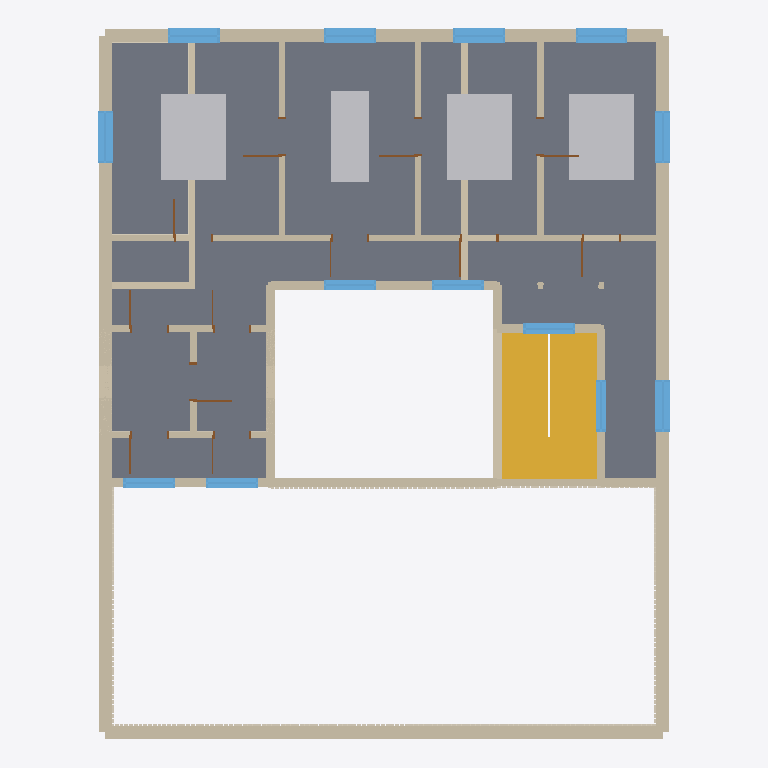
Plan cut of the same IFC building model at storey 'upper' (level 3.40 m, cut at 4.80 m), seen from above with north up, elements coloured by IFC class: 56 walls (beige), 16 slabs (grey), 13 windows (light blue), 12 doors (brown), 11 coverings (cream), 4 other elements (light grey), 1 stair flight (yellow). Cut surfaces are drawn darker.
Extent 13.2 m × 16.5 m × 7.4 m (x, y, z). Storeys (2): ground at 0.00 m; upper at 3.40 m. Elements (205): 78 IfcWall, 27 IfcWindow, 26 IfcDoor, 26 IfcSlab, 22 IfcCovering, 18 IfcRoof, 7 IfcFurnishingElement, 1 IfcStairFlight.

HEADER;
FILE_DESCRIPTION(('ViewDefinition [ReferenceView]','Concept design only — requires licensed professional review. Not for construction.'),'2;1');
FILE_NAME('/dev/null','2026-10-16T11:50:50-05:00',(''),(''),'IfcOpenShell 0.9.0.post1','IfcOpenShell 0.9.0.post1','Nobody');
FILE_SCHEMA(('IFC4'));
ENDSEC;
DATA;
#1=IFCPROJECT('3rJMK4ERzKMOC6fWZ_Jiwf',$,'Modern Villa (two-storey)',$,$,$,$,(#10),#5);
#12=IFCSITE('2XZBnYeKzMUQ$88DDRC7mu',$,'Site',$,$,#20,$,$,$,$,$,$,$,$);
#13=IFCBUILDING('24Iq8vqpDMhPlCGSzyIIBn',$,'Modern Villa (two-storey)',$,$,#25,$,$,$,$,$,$);
#26=IFCBUILDINGSTOREY('1RxhuhOZHOjOM_3SCRu3Vk',$,'ground',$,$,#32,$,$,$,0.0);
#33=IFCBUILDINGSTOREY('14kBCu6THPM8KVEBzLDv49',$,'upper',$,$,#38,$,$,$,3.4);
#18932=IFCSLAB('2klxrFEhfK6O5briDYPr95',$,'floor:primary',$,$,#18954,#18948,$,$);
#19089=IFCSLAB('0qLD6eudHPSxLWDz0BgemQ',$,'floor:family',$,$,#19111,#19105,$,$);
#19216=IFCSLAB('1qCo7CsN5QoBrkumf2An8J',$,'floor:bedroom-2',$,$,#19238,#19232,$,$);
#19343=IFCSLAB('3nD3ALpyPGPOBQAQzOZI4s',$,'floor:bedroom-3',$,$,#19365,#19359,$,$);
#20023=IFCSTAIRFLIGHT('30lJmLg19JUAiNWc8q5sfz',$,'stair:stair',$,$,#20315,#20291,$,20,18,0.17,0.28,$);
#19500=IFCSLAB('31wd8aO8fJeegEDxktZ2bR',$,'floor:bath-u1',$,$,#19522,#19516,$,$);
#19896=IFCSLAB('3dIX3wfOjSTRM$fQTGmTsj',$,'floor:gallery-upper-region-4',$,$,#19918,#19912,$,$);
#39=IFCWALL('1UtcJE3VXTr9Ik8oD9rcMM',$,'W-9cc025dc41bd',$,$,#187,#168,$,$);
#19642=IFCSLAB('0bOn0_opLTzeh_97mns7fa',$,'floor:bath-u2',$,$,#19664,#19658,$,$);
#19018=IFCSLAB('2ht$DUfjPP2Ov0JXTQ01wA',$,'floor:gallery-primary',$,$,#19040,#19034,$,$);
#19754=IFCSLAB('3TDKBS85jOOPS25phuRgLB',$,'floor:gallery-upper-region-1',$,$,#19776,#19770,$,$);
#20438=IFCFURNISHINGELEMENT('1F2MBPH$nO5P4c2iyfIgfk',$,'furniture:furniture-primary-bed',$,$,#20460,#20454,$);
#20494=IFCFURNISHINGELEMENT('1aCcLdXaPIvPj_FmlBcIu7',$,'furniture:furniture-bedroom-2-bed',$,$,#20516,#20510,$);
#20522=IFCFURNISHINGELEMENT('00ZpDtbJPS0h1$_aIXI3g0',$,'furniture:furniture-bedroom-3-bed',$,$,#20544,#20538,$);
#19160=IFCSLAB('0Anns1rLzLIR89i5HJvFrF',$,'floor:gallery-family',$,$,#19182,#19176,$,$);
#19429=IFCSLAB('0Oy5LqpkDODwD72F5CoR4s',$,'floor:gallery-bedroom-3',$,$,#19451,#19445,$,$);
#19287=IFCSLAB('22iODdtS9QQgHZC3_aSlB1',$,'floor:gallery-bedroom-2',$,$,#19309,#19303,$,$);
#19967=IFCSLAB('1w8Lpiv89TDBj0et8QTLrn',$,'floor:landing-stair',$,$,#19989,#19983,$,$);
#20466=IFCFURNISHINGELEMENT('2nsaXmsYHHBvalz6W76xIb',$,'furniture:furniture-family-sofa',$,$,#20488,#20482,$);
#19571=IFCSLAB('3iedDuXY5V9uqY5t55Q7Yr',$,'floor:gallery-bath-u1',$,$,#19593,#19587,$,$);
#1054=IFCWALL('2Z8PWKU3DRCeiF4yVo21vp',$,'W-90e7852743f1',$,$,#1121,#1112,$,$);
#1703=IFCWALL('0VeiSXW1rNHPhT1quRZrtd',$,'W-ae5dfee7b2c2',$,$,#1770,#1761,$,$);
#19698=IFCSLAB('0xpBvCI3jL5xR7dXkG5nJ7',$,'floor:gallery-bath-u2',$,$,#19720,#19714,$,$);
#19825=IFCSLAB('0o5R6x$qrTlhimJPsDfSwe',$,'floor:gallery-upper-region-2',$,$,#19847,#19841,$,$);
#243=IFCWALL('3aLalHoILQXw2Z10nfn6JM',$,'W-8bdcbcf73927',$,$,#295,#287,$,$);
#3532=IFCWALL('2VIycFFibMfuI4ysmgkzH4',$,'W-09620ce6deca',$,$,#3599,#3590,$,$);
#4429=IFCWALL('33a_KZD_HRWxbnPj3WBVvB',$,'W-b5cd107e74e1',$,$,#4496,#4487,$,$);
#3075=IFCWALL('2E_5j0UO9RdesJ1sdIGpJT',$,'W-4e0f310644b0',$,$,#3142,#3133,$,$);
#3400=IFCWALL('3Yu$P0agTJ_ek_O$pXYlkF',$,'W-034a317f89f6',$,$,#3467,#3458,$,$);
#1600=IFCWALL('2BLl1qOfDOIwujrD1sPN8t',$,'W-260f779c64c3',$,$,#1652,#1644,$,$);
#4297=IFCWALL('1K2_KTFGjOSfo_NgfHxWNu',$,'W-3d45a593d922',$,$,#4364,#4355,$,$);
#3149=IFCWALL('2_EZ2G1fbNgvgMZdjs0mfq',$,'W-c16fe56849cf',$,$,#3216,#3207,$,$);
#4120=IFCWALL('0ynDsXXLnIS9d6pG$eOKdW',$,'W-df91dc4c02d8',$,$,#4172,#4164,$,$);
#4503=IFCCOVERING('1jl345reHM3v20u2DsinlV',$,'finish:W-9cc025dc41bd',$,$,#10845,#10413,$,$);
#3297=IFCWALL('1bfZgNHnXK1vc861RULoUx',$,'W-bd9f14714345',$,$,#3364,#3355,$,$);
#3738=IFCWALL('2sJ9hg1CvSJR$l4vApCJhm',$,'W-20dab481a993',$,$,#3805,#3796,$,$);
#3885=IFCWALL('1e_UFkRFjSSgX88PGZeB2d',$,'W-d3bfb1f5a738',$,$,#3937,#3929,$,$);
#3988=IFCWALL('2jYY2WU8XLvAXyfzfUs8Dw',$,'W-9f3ef6d29cdb',$,$,#4040,#4032,$,$);
#3223=IFCWALL('0gDXBpDxjOav1B9n0Q06wn',$,'W-4970770db6c1',$,$,#3290,#3281,$,$);
#2839=IFCWALL('08w5XIT91UWB3BbLbWxjdd',$,'W-e8a78584c666',$,$,#2891,#2883,$,$);
#25905=IFCWINDOW('3_gMZzLlnUPwuqNB2DcV5A',$,'WIN-9854d25dcd08',$,$,#25987,#25977,$,1.3,1.2,$,$,$);
#26022=IFCWINDOW('21_ql6CXLPoOuHQ6QN3TK$',$,'WIN-e35d280b96be',$,$,#26104,#26094,$,1.3,1.2,$,$,$);
#26139=IFCWINDOW('14ZCv8rlXJyxQHcrR5CGK2',$,'WIN-7467fb95bdc2',$,$,#26221,#26211,$,1.3,1.2,$,$,$);
#26490=IFCWINDOW('3fmKIBItTVU9DJZZMSUiDa',$,'WIN-3330e220fafc',$,$,#26572,#26562,$,1.3,1.2,$,$,$);
#27414=IFCWINDOW('2DBKHUMybN5Pk4QG59ZbBL',$,'WIN-2b7c31827de1',$,$,#27496,#27486,$,1.3,1.2,$,$,$);
#27531=IFCWINDOW('0WY01gmxvM4eYJXPPBJ6lN',$,'WIN-a38a02c55ab2',$,$,#27613,#27603,$,1.3,1.2,$,$,$);
#26256=IFCWINDOW('2YC_ZrCRrLGRTid9HQhrcs',$,'WIN-9c6f4f091a31',$,$,#26338,#26328,$,1.3,1.2,$,$,$);
#2559=IFCWALL('2$iTe0JI5Lbvye4ub$n5uw',$,'W-a5f57ab160e2',$,$,#2626,#2617,$,$);
#4179=IFCWALL('1F3C1a0KnUqhdyjEOrV0Hg',$,'W-d80553d27add',$,$,#4246,#4237,$,$);
#1541=IFCWALL('1b5kOvPf5TlgjACr_tl1uQ',$,'W-dd0cdcd45bd4',$,$,#1593,#1585,$,$);
#302=IFCWALL('39o90idzjG1xzI$YvUHeiE',$,'W-8beb3e0baf99',$,$,#354,#346,$,$);
#1364=IFCWALL('2D$MoVrXvHHuS1JBnCsDZz',$,'W-beca35918ee3',$,$,#1416,#1408,$,$);
#2898=IFCWALL('3E0t6i$NjLfAjuWAjatCXz',$,'W-dfacede604c9',$,$,#2950,#2942,$,$);
#3503=IFCWALL('1$mT57ra5J_wZ6RDojxTH9',$,'W-8541595a3502',$,$,#3525,#3519,$,$);
#4400=IFCWALL('3T0R6ddK1NfAe99OrSWmby',$,'W-9b1e972fb78a',$,$,#4422,#4416,$,$);
#24981=IFCWINDOW('0Gu_1$ps1Ut9vEFzYFO5tt',$,'WIN-d796db17d544',$,$,#25063,#25053,$,1.3,1.2,$,$,$);
#3371=IFCWALL('2uGqr1ZsHQU9JnzksNUfpx',$,'W-39b46c9f066f',$,$,#3393,#3387,$,$);
#420=IFCWALL('3ut0t_W2zIPATjMR6pl4tp',$,'W-984ed27a7c16',$,$,#472,#464,$,$);
#4371=IFCWALL('0JPKSrpMjULQRmCJqueEOQ',$,'W-cf3afbcb2192',$,$,#4393,#4387,$,$);
#3474=IFCWALL('2YFxq4CPHRpeifznu1p$x8',$,'W-0c93f9510f19',$,$,#3496,#3490,$,$);
#24339=IFCWINDOW('0hf9RWQk1LAxeCop7e0KY2',$,'WIN-c2bf0e8a6758',$,$,#24421,#24411,$,1.3,1.2,$,$,$);
#24456=IFCWINDOW('35jiBMjHLJ3A9U4l8NY$Gy',$,'WIN-6f6c4e22cb9c',$,$,#24538,#24528,$,1.3,1.2,$,$,$);
#25164=IFCWINDOW('12k28cQC5Voh46IoLUKZyd',$,'WIN-dbf0221f8915',$,$,#25246,#25236,$,1.3,1.2,$,$,$);
#25281=IFCWINDOW('0WVm_i95rQeRyic$SmAhuW',$,'WIN-db102ca4d743',$,$,#25363,#25353,$,1.3,1.2,$,$,$);
#27264=IFCWINDOW('1oNEkemo9R9gFB$7iFc_fx',$,'WIN-7c861f154066',$,$,#27346,#27336,$,1.3,1.2,$,$,$);
#3016=IFCWALL('2IqvItJnLNTebTuB2Pup4Z',$,'W-cd080416e281',$,$,#3068,#3060,$,$);
#2957=IFCWALL('1EnT7gAQrIH8x49Yu7Nj6K',$,'W-44bdbeb07e66',$,$,#3009,#3001,$,$);
#2368=IFCWALL('2NRXQVz$rMWRgMWfodabxX',$,'W-b2decde09adc',$,$,#2435,#2426,$,$);
#361=IFCWALL('1rqJ$ucIzKbw3lfmL1$aeH',$,'W-6a738369d958',$,$,#413,#405,$,$);
#13350=IFCCOVERING('2ssfdB6cPTnRur4Lb4Biap',$,'finish:W-90e7852743f1',$,$,#15577,#15424,$,$);
#15845=IFCCOVERING('0hn$lUv4zLnQvL32_x$Zly',$,'finish:W-ae5dfee7b2c2',$,$,#18072,#17919,$,$);
#3650=IFCWALL('0XTJUFAkfQlvokS$XbGOTc',$,'W-656f36a0c4c4',$,$,#3702,#3694,$,$);
#758=IFCWALL('1Outh4FqjPRfy7WqF4y2IB',$,'W-4197c8891209',$,$,#810,#802,$,$);
#3709=IFCWALL('2dg8y4KUTTgw4Tjy$cHwzk',$,'W-9c619228a82d',$,$,#3731,#3725,$,$);
#10929=IFCCOVERING('08yp25K85QTQERdCV$tBbW',$,'finish:W-8bdcbcf73927',$,$,#12256,#12163,$,$);
#3812=IFCWALL('2kmOBkCcfVw9$5OsSAwcBB',$,'W-97d54e013dd2',$,$,#3834,#3828,$,$);
#4047=IFCWALL('0WZ8LwigXSwhdLEWnFU7qV',$,'W-5187e6f6d244',$,$,#4069,#4063,$,$);
#2250=IFCWALL('3xHOQWvY9TIfiiq1RkPI$F',$,'W-63911ef4a465',$,$,#2302,#2294,$,$);
#2132=IFCWALL('3XOXLTvgjTOPtiFttFrWdp',$,'W-fa649783eb3d',$,$,#2184,#2176,$,$);
#1482=IFCWALL('3PE5l33OXMUeM$poa3_IVL',$,'W-3fd64ed05b31',$,$,#1534,#1526,$,$);
#1954=IFCWALL('3s6rT5XSPQmg7EgHk_OyN3',$,'W-0869bfce5bc6',$,$,#2022,#2013,$,$);
#2309=IFCWALL('0GvKnxBHHPT8uc_GyjjChV',$,'W-7ac5f4c3180d',$,$,#2361,#2353,$,$);
#1305=IFCWALL('1PZsMjBhLPeP5LTaxivAFI',$,'W-908bfeb6bbeb',$,$,#1357,#1349,$,$);
#2633=IFCWALL('2C8OjjkA1ViBYyUEwVy14f',$,'W-8ca15d45045c',$,$,#2700,#2691,$,$);
#2191=IFCWALL('0RooVfUNnNWvSBe_tdC1tD',$,'W-fd88fbfd835b',$,$,#2243,#2235,$,$);
#2029=IFCWALL('2hRpGAPpTRHRb12zoCoZ2l',$,'W-489b49dabaed',$,$,#2096,#2087,$,$);
#12262=IFCCOVERING('1Q10gCa2rLsuKGG99hI08f',$,'finish:W-8beb3e0baf99',$,$,#12809,#12768,$,$);
#2103=IFCWALL('0a7t0aoUfVixsheGgITDAZ',$,'W-0ba8c0ff9da5',$,$,#2125,#2119,$,$);
#25701=IFCDOOR('38sGUe2EfOuBmFeG9dB2XI',$,'D-92dd1772e0fa',$,$,#25768,#25759,$,2.4,0.9,$,$,$);
#26640=IFCDOOR('1lGvGiPv9GbANdO9QRJ5mt',$,'D-18794a7b1a6c',$,$,#26707,#26698,$,2.4,0.9,$,$,$);
#24573=IFCDOOR('2xRrNIQgzJUhJbhVut$8KJ',$,'D-44b464b91e52',$,$,#24640,#24631,$,2.4,0.9,$,$,$);
#24777=IFCDOOR('1clWWhU5HT2gbzEo6cwL8X',$,'D-dab7e0b097a3',$,$,#24844,#24835,$,2.4,0.9,$,$,$);
#25497=IFCDOOR('0X8DwcfenIx8R9cFrB8wCY',$,'D-7ac69639cd12',$,$,#25564,#25555,$,2.4,0.9,$,$,$);
#25803=IFCDOOR('2FVE1t6RHI9v_esjquP6Rl',$,'D-8e9d1c815387',$,$,#25870,#25861,$,2.4,0.9,$,$,$);
#26892=IFCDOOR('3jDMX7X8HIiPEhVRJxWOPu',$,'D-5b1590b7b62f',$,$,#26959,#26950,$,2.4,0.9,$,$,$);
#27162=IFCDOOR('3JY_AqkCLIbP1l3LO1LWXb',$,'D-3e8a22e7c97a',$,$,#27229,#27220,$,2.4,0.9,$,$,$);
#27027=IFCDOOR('3Utd3v2aHJXQlD2z_hBLmZ',$,'D-a4b3c35506f3',$,$,#27094,#27085,$,2.4,0.9,$,$,$);
#15729=IFCCOVERING('2gWs0VaqLGQgVWqFHPaZez',$,'finish:W-beca35918ee3',$,$,#15781,#15773,$,$);
#2530=IFCWALL('2ysHSrly9JXeEkCJKk49T6',$,'W-7c1c1d749b08',$,$,#2552,#2546,$,$);
#699=IFCWALL('2zsJHd4ZLI79TWvGGn7ZdC',$,'W-c463418cda92',$,$,#751,#743,$,$);
#13214=IFCCOVERING('3LrB7YDH9I1xb86hMTQh48',$,'finish:W-c463418cda92',$,$,#13271,#13258,$,$);
#24675=IFCDOOR('11bnASj$XTegypE42uYAB2',$,'D-a6b18f23407f',$,$,#24742,#24733,$,2.4,0.9,$,$,$);
#24879=IFCDOOR('35Jlkglq9KfR0wszyULu4j',$,'D-517929888fc4',$,$,#24946,#24937,$,2.4,0.9,$,$,$);
#25599=IFCDOOR('25VuE4iWjIp83fZp02wPkP',$,'D-39938db9fa5f',$,$,#25666,#25657,$,2.4,0.9,$,$,$);
#13277=IFCCOVERING('3$HyYYFXjVAeFDFgcRQASt',$,'finish:W-256fd21f0f00',$,$,#13344,#13335,$,$);
#12815=IFCCOVERING('1hHtg_hJHOUvIPPpmzYtPu',$,'finish:W-6a738369d958',$,$,#13107,#13083,$,$);
#194=IFCWALL('2J_q_QAm5RYhVgRvgrtpnb',$,'W-20e38b605c04',$,$,#236,#224,$,$);
#2442=IFCWALL('3rLJ09wsjVTPibmQz7__pD',$,'W-169a8960896e',$,$,#2479,#2472,$,$);
#2486=IFCWALL('0GnliV_4DTBxndrfdZ76G4',$,'W-2b0498927ae4',$,$,#2523,#2516,$,$);
#2795=IFCWALL('0YzEzdSHnVcQhcaYkNbajD',$,'W-6f12e1393573',$,$,#2832,#2825,$,$);
#18078=IFCCOVERING('1oMOh3cQ5LCQLFliv432uc',$,'finish:W-fa649783eb3d',$,$,#18130,#18122,$,$);
#2751=IFCWALL('3y3iw_9AzGgRr9UtRXIpsx',$,'W-0a3aaa8d85ef',$,$,#2788,#2781,$,$);
#18136=IFCCOVERING('31CDncsdXRTBnQ_b37WBJq',$,'finish:W-fd88fbfd835b',$,$,#18188,#18180,$,$);
ENDSEC;
